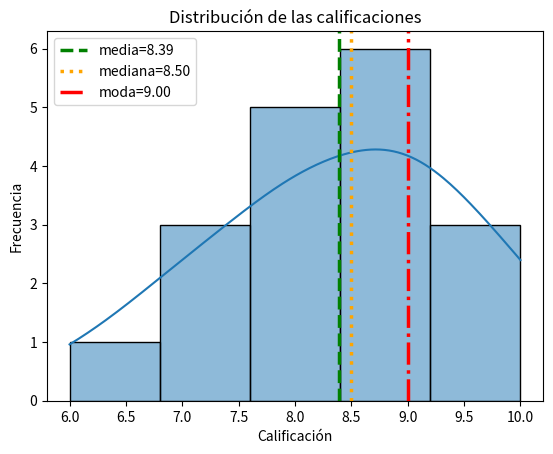

The script that saved this image:
import pandas as pd
import matplotlib.pyplot as plt
import seaborn as sns

# 1. Conjunto de datos
calificaciones = [
    6, 7, 7, 7, 8, 8, 8, 8, 8,
    9, 9, 9, 9, 9, 9, 10, 10, 10
]

# Convertir a Series de Pandas
datos = pd.Series(calificaciones)

# 2. Estadísticas descriptivas
media = datos.mean()
mediana = datos.median()
moda = datos.mode()[0]  # Cálculo de la moda

# Asimetría
asimetria = datos.skew()

# 3. Curtosis
curtosis = datos.kurt()

print("====== ANALISIS ESTADISTICO ======")
print(f"Media: {media:.2f}")
print(f"Mediana: {mediana:.2f}")
print(f"Moda: {moda:.2f}")
print(f"Asimetria: {asimetria:.4f}")
print(f"Curtosis: {curtosis:.4f}")

# 3. Interpretación
# ---------------------------------------------
if asimetria > 0:
    print("La distribución presenta asimetría positiva.")
elif asimetria < 0:
    print("La distribución presenta asimetría negativa.")
else:
    print("La distribución es aproximadamente simétrica.")
    
if curtosis > 0:
    print("La distribución es leptocúrtica.")
elif curtosis < 0:
    print("La distribución es platicúrtica.")
else:
    print("La distribución es mesocúrtica.")
    
# 4. HISTOGRAMA + CURVA DE DENSIDAD
sns.histplot(
    datos,
    kde=True,
    bins=5
)

plt.axvline(
    media,
    linestyle="--",
    color="green",
    linewidth=2.5,  # <--- Grosor de la línea de la media
    label=f"media={media:.2f}"
)

plt.axvline(
    mediana,
    linestyle=":",
    color="orange",
    linewidth=2.5,  # <--- Grosor de la línea de la mediana
    label=f"mediana={mediana:.2f}"
)

plt.axvline(
    moda,
    linestyle="-.",
    color="red",
    linewidth=2.5, 
    label=f"moda={moda:.2f}"
)

plt.title("Distribución de las calificaciones")
plt.xlabel("Calificación")
plt.ylabel("Frecuencia")
plt.legend()
plt.show()
